Labelled photos from "images", an image-classification folder in cstorm125/choco-raisin. The possible labels are: chocolate chip, raisin.

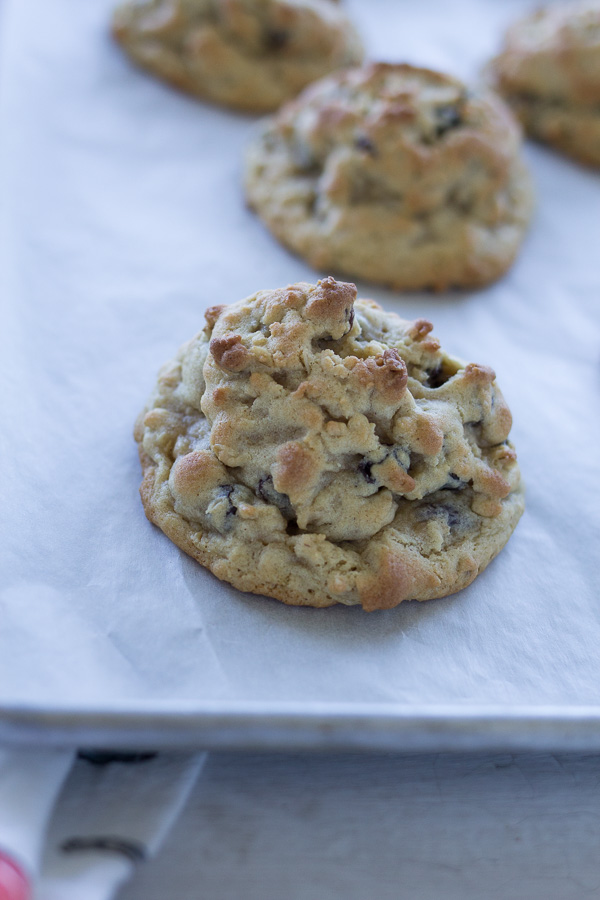
Label: raisin

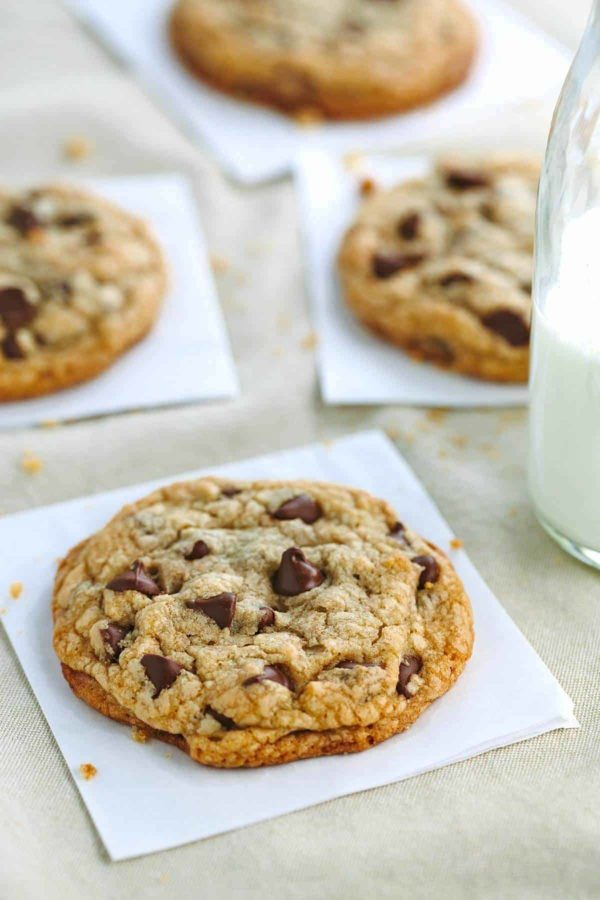
Label: chocolate chip

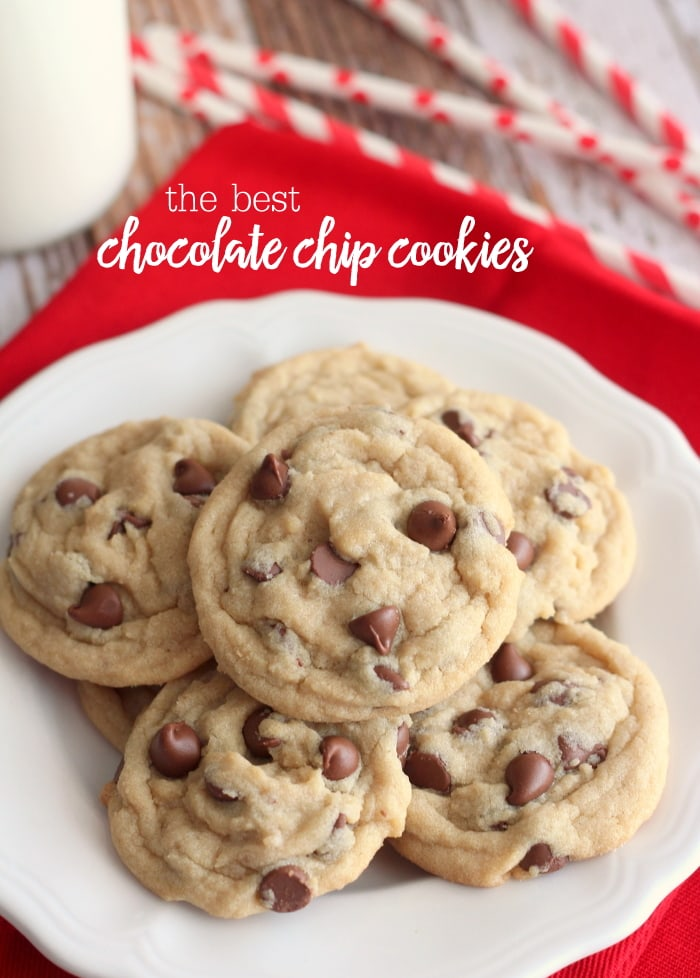
Label: chocolate chip

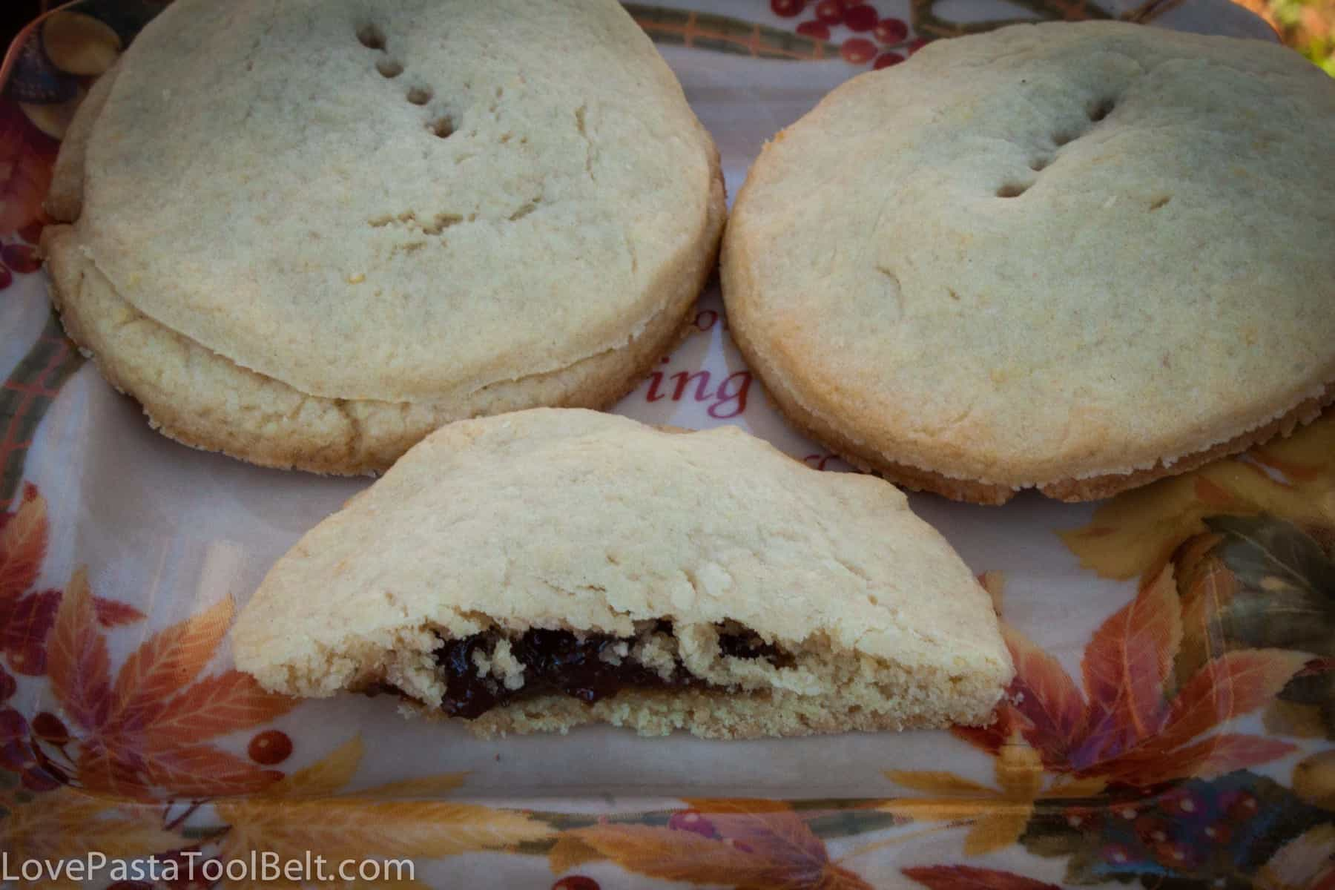
Label: raisin

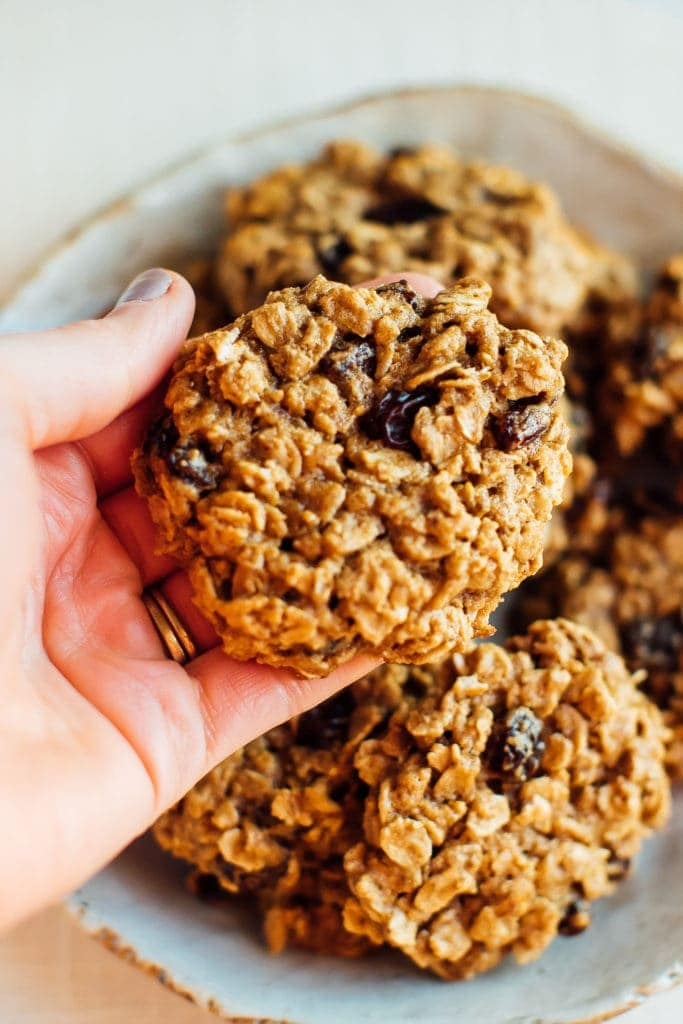
Label: raisin

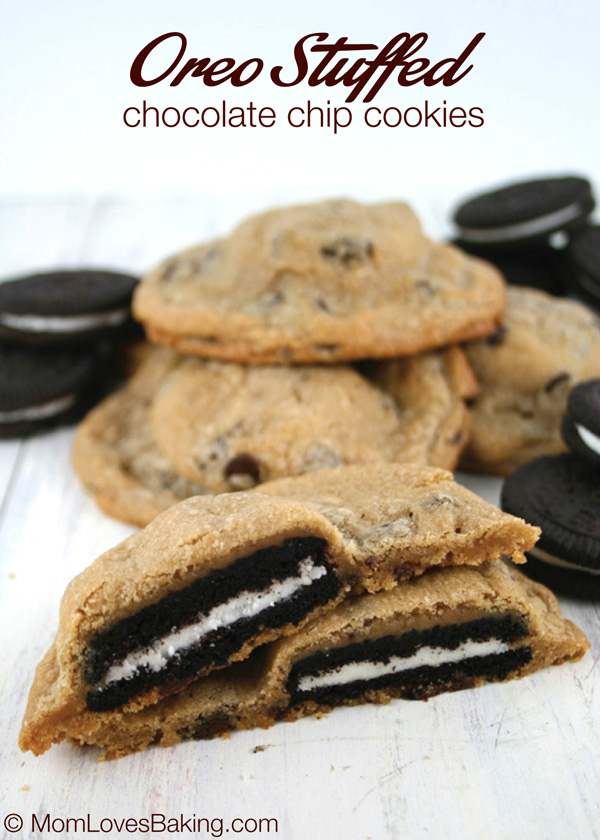
Label: chocolate chip
